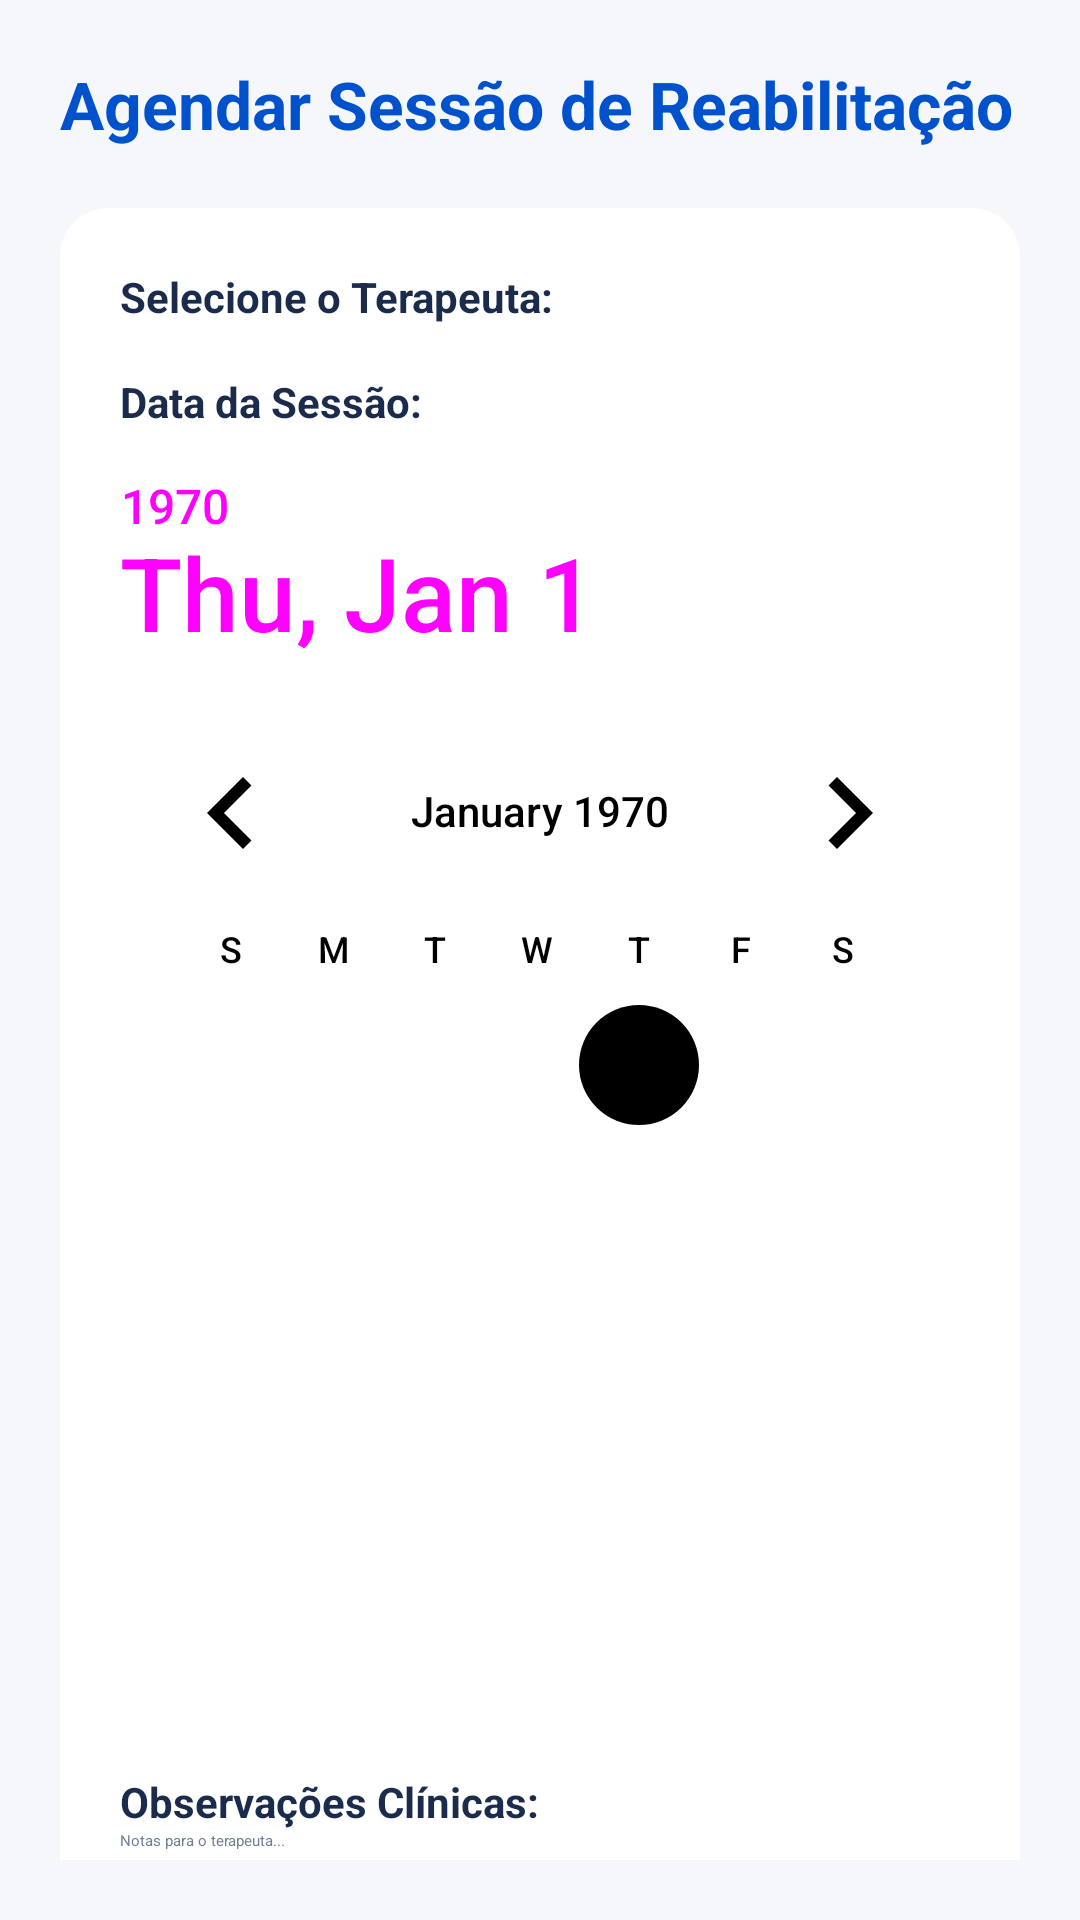

Reconstruct the res/layout file that produces this screen, plus the resources it refers to.
<!-- AndroidManifest.xml: application theme Theme.SANAANDROID -->
<!-- res/layout/activity_book_session.xml -->
<?xml version="1.0" encoding="utf-8"?>
<ScrollView xmlns:android="http://schemas.android.com/apk/res/android"
    xmlns:app="http://schemas.android.com/apk/res-auto"
    android:layout_width="match_parent"
    android:layout_height="match_parent"
    android:background="#F5F7FA"
    android:padding="20dp">

    <LinearLayout
        android:layout_width="match_parent"
        android:layout_height="wrap_content"
        android:orientation="vertical">

        
        <TextView
            android:layout_width="wrap_content"
            android:layout_height="wrap_content"
            android:text="Agendar Sessão de Reabilitação"
            android:textColor="#0052CC"
            android:textSize="22sp"
            android:textStyle="bold"
            android:layout_marginBottom="20dp" />

        
        <androidx.cardview.widget.CardView
            android:layout_width="match_parent"
            android:layout_height="wrap_content"
            android:layout_marginBottom="20dp"
            app:cardBackgroundColor="#FFFFFF"
            app:cardCornerRadius="16dp"
            app:cardElevation="4dp">

            <LinearLayout
                android:layout_width="match_parent"
                android:layout_height="wrap_content"
                android:orientation="vertical"
                android:padding="20dp">

                <TextView
                    android:layout_width="wrap_content"
                    android:layout_height="wrap_content"
                    android:text="Selecione o Terapeuta:"
                    android:textColor="#1A2B4C"
                    android:textStyle="bold"
                    android:textSize="14sp" />

                <Spinner
                    android:id="@+id/spTherapist"
                    android:layout_width="match_parent"
                    android:layout_height="wrap_content"
                    android:layout_marginBottom="16dp" />

                <TextView
                    android:layout_width="wrap_content"
                    android:layout_height="wrap_content"
                    android:text="Data da Sessão:"
                    android:textColor="#1A2B4C"
                    android:textStyle="bold"
                    android:textSize="14sp" />

                <DatePicker
                    android:id="@+id/dpSessionDate"
                    android:layout_width="match_parent"
                    android:layout_height="wrap_content"
                    android:datePickerMode="calendar"
                    android:layout_marginBottom="16dp" />

                <TextView
                    android:layout_width="wrap_content"
                    android:layout_height="wrap_content"
                    android:text="Observações Clínicas:"
                    android:textColor="#1A2B4C"
                    android:textStyle="bold"
                    android:textSize="14sp" />

                <EditText
                    android:id="@+id/etNotes"
                    android:layout_width="match_parent"
                    android:layout_height="wrap_content"
                    android:hint="Notas para o terapeuta..."
                    android:textColorHint="#707D93"
                    android:layout_marginBottom="20dp" />

                
                <Button
                    android:id="@+id/btnConfirmBooking"
                    android:layout_width="match_parent"
                    android:layout_height="wrap_content"
                    android:text="Confirmar Marcação"
                    android:backgroundTint="#0052CC"
                    android:textColor="#FFFFFF"
                    android:padding="14dp" />

            </LinearLayout>
        </androidx.cardview.widget.CardView>

    </LinearLayout>
</ScrollView>
<!-- resources referenced by this layout -->
<resources>

</resources>
